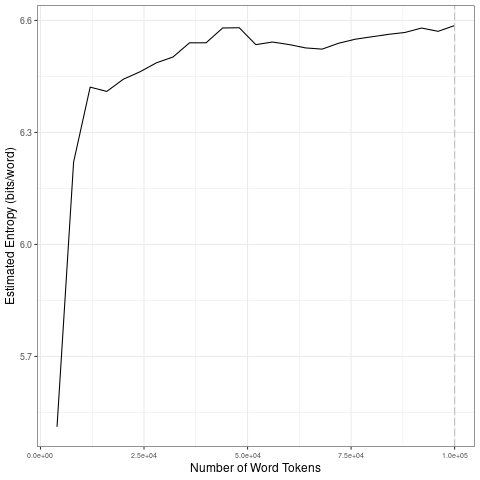

The data file committed next to this chart (first rows):
file, entropy.Corpus.Size, entropy.Entropy, sd.Corpus.Size, sd.SD
data/2021_by_fr/2021-09-23_tokens_1-gram…, 4000, 5.512, 20000, 0.3956
data/2021_by_fr/2021-09-23_tokens_1-gram…, 8000, 6.22, 40000, 0.03403
data/2021_by_fr/2021-09-23_tokens_1-gram…, 12000, 6.421, 60000, 0.02346
data/2021_by_fr/2021-09-23_tokens_1-gram…, 16000, 6.41, 80000, 0.01433
data/2021_by_fr/2021-09-23_tokens_1-gram…, 20000, 6.443, 1e+05, 0.009468
data/2021_by_fr/2021-09-23_tokens_1-gram…, 24000, 6.462, 20000, 0.3956
data/2021_by_fr/2021-09-23_tokens_1-gram…, 28000, 6.487, 40000, 0.03403
data/2021_by_fr/2021-09-23_tokens_1-gram…, 32000, 6.502, 60000, 0.02346
data/2021_by_fr/2021-09-23_tokens_1-gram…, 36000, 6.54, 80000, 0.01433
data/2021_by_fr/2021-09-23_tokens_1-gram…, 40000, 6.54, 1e+05, 0.009468
data/2021_by_fr/2021-09-23_tokens_1-gram…, 44000, 6.58, 20000, 0.3956
data/2021_by_fr/2021-09-23_tokens_1-gram…, 48000, 6.58, 40000, 0.03403
data/2021_by_fr/2021-09-23_tokens_1-gram…, 52000, 6.535, 60000, 0.02346
data/2021_by_fr/2021-09-23_tokens_1-gram…, 56000, 6.542, 80000, 0.01433
data/2021_by_fr/2021-09-23_tokens_1-gram…, 60000, 6.535, 1e+05, 0.009468
data/2021_by_fr/2021-09-23_tokens_1-gram…, 64000, 6.526, 20000, 0.3956
data/2021_by_fr/2021-09-23_tokens_1-gram…, 68000, 6.523, 40000, 0.03403
data/2021_by_fr/2021-09-23_tokens_1-gram…, 72000, 6.539, 60000, 0.02346
data/2021_by_fr/2021-09-23_tokens_1-gram…, 76000, 6.55, 80000, 0.01433
data/2021_by_fr/2021-09-23_tokens_1-gram…, 80000, 6.556, 1e+05, 0.009468
data/2021_by_fr/2021-09-23_tokens_1-gram…, 84000, 6.563, 20000, 0.3956
data/2021_by_fr/2021-09-23_tokens_1-gram…, 88000, 6.568, 40000, 0.03403
data/2021_by_fr/2021-09-23_tokens_1-gram…, 92000, 6.58, 60000, 0.02346
data/2021_by_fr/2021-09-23_tokens_1-gram…, 96000, 6.571, 80000, 0.01433
data/2021_by_fr/2021-09-23_tokens_1-gram…, 1e+05, 6.586, 1e+05, 0.009468
